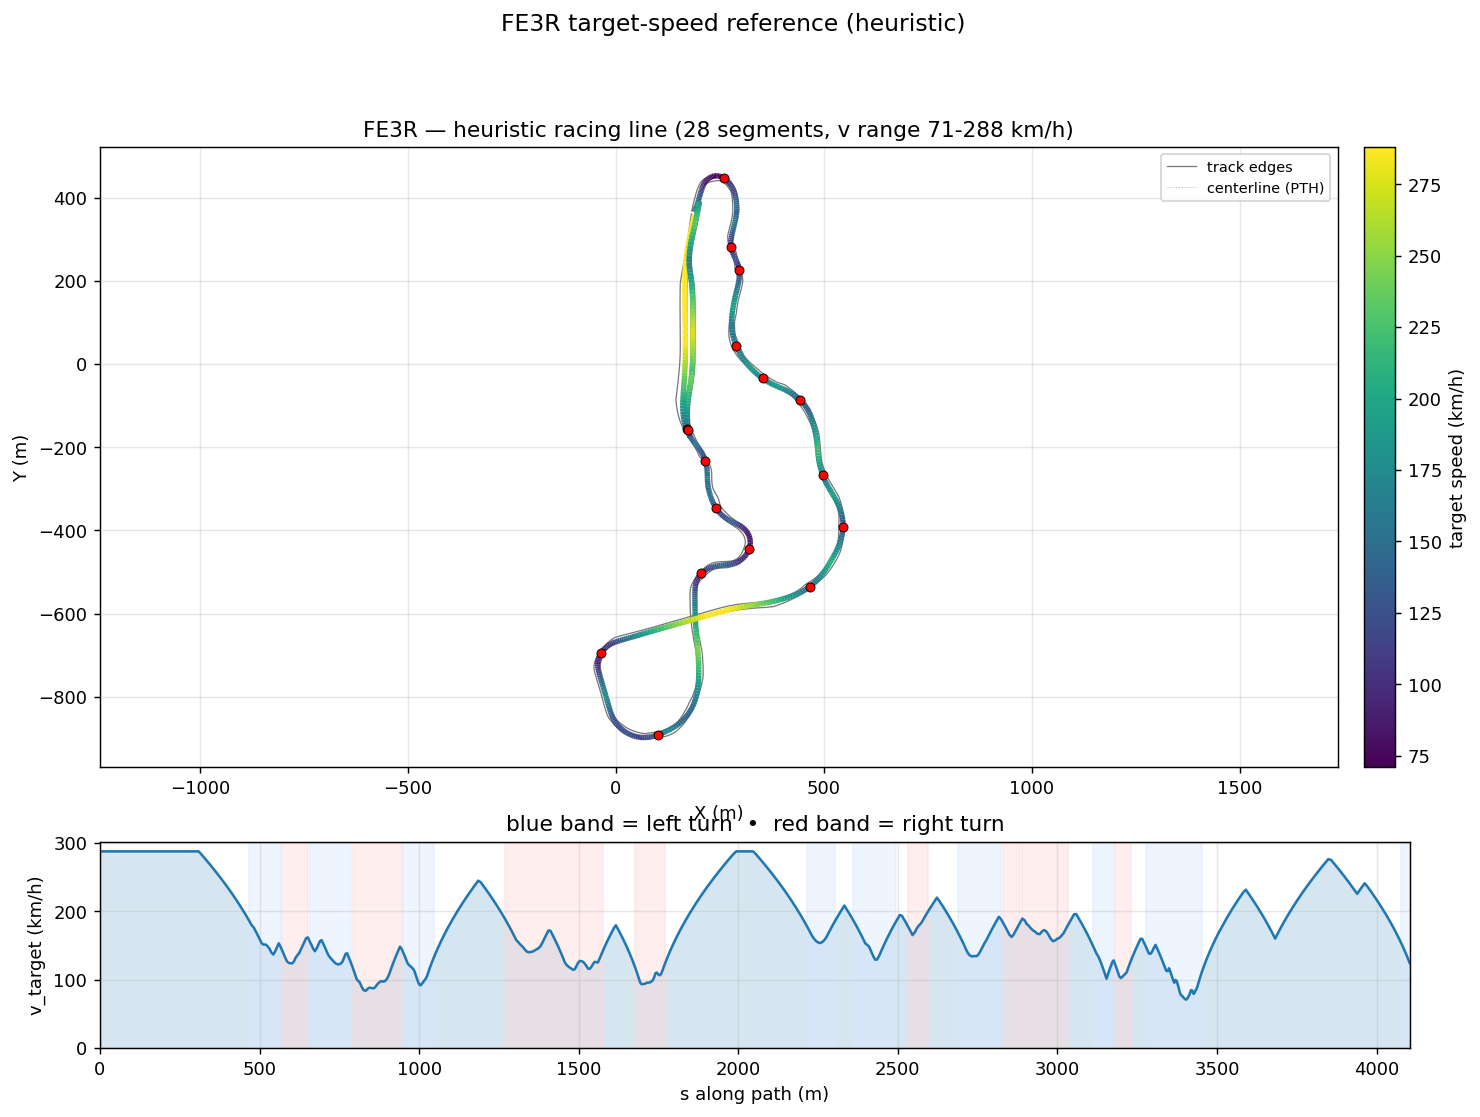

The table this chart was drawn from, first rows:
s_m, x_center_m, y_center_m, z_center_m, x_line_m, y_line_m, offset_m, heading_rad, curvature_1_per_m, radius_m, slope_pct, width_m, drive_left_m, drive_right_m, limit_left_m, limit_right_m, segment_id, segment_kind, v_target_ms, v_target_kmh
0.0, 190.5, 358.7, 2.83, 189.5, 358.9, -1.035, -1.819, 0.001452, 688.5, 0.7576, 12.1, -9.25, 2.85, -19.2, 16.55, 0, straight, 80.0, 288.0
7.74, 188.6, 351.2, 2.889, 187.6, 351.4, -1.046, -1.808, 0.0009568, 1045, 0.8375, 11.71, -8.51, 3.2, -18.8, 17.05, 0, straight, 80.0, 288.0
15.74, 186.8, 343.4, 2.962, 185.8, 343.6, -1.056, -1.804, 0.0003993, 2505, 0.9998, 11.42, -7.77, 3.65, -18.25, 17.5, 0, straight, 80.0, 288.0
24.05, 184.9, 335.3, 3.052, 183.8, 335.6, -1.063, -1.802, 0.0005444, 1837, 1.152, 11.08, -7.03, 4.05, -17.55, 17.8, 0, straight, 80.0, 288.0
32.72, 182.9, 326.9, 3.159, 181.9, 327.1, -1.064, -1.795, 0.0008854, 1129, 1.292, 11.23, -6.583, 4.65, -17.05, 17.95, 0, straight, 80.0, 288.0
41.76, 180.9, 318, 3.282, 179.9, 318.3, -1.058, -1.786, 0.001022, 978.1, 1.429, 11.07, -5.718, 5.35, -16.9, 18.05, 0, straight, 80.0, 288.0
51.18, 179, 308.8, 3.423, 178, 309, -1.041, -1.776, 0.001123, 890.1, 1.555, 10.52, -4.719, 5.8, -16.65, 18.05, 0, straight, 80.0, 288.0
60.93, 177, 299.3, 3.58, 176.1, 299.5, -1.009, -1.764, 0.001308, 764.3, 1.669, 9.82, -3.72, 6.1, -16.4, 18.15, 0, straight, 80.0, 288.0
70.79, 175.2, 289.6, 3.75, 174.3, 289.8, -0.9585, -1.751, 0.00134, 746, 1.846, 9.46, -3.06, 6.4, -16.35, 18.15, 0, straight, 80.0, 288.0
80.65, 173.5, 279.9, 3.944, 172.6, 280, -0.8873, -1.738, 0.001279, 782.1, 1.846, 9.51, -2.96, 6.55, -16.4, 17.95, 0, straight, 80.0, 288.0
90.45, 172, 270.2, 4.114, 171.2, 270.3, -0.7936, -1.725, 0.001317, 759.1, 2.018, 9.68, -3.18, 6.5, -16.65, 17.4, 0, straight, 80.0, 288.0
100.2, 170.5, 260.6, 4.339, 169.8, 260.7, -0.6769, -1.712, 0.001505, 664.4, 2.501, 9.92, -3.67, 6.25, -16.7, 16.65, 0, straight, 80.0, 288.0
109.9, 169.2, 250.9, 4.601, 168.7, 251, -0.5387, -1.696, 0.00178, 561.7, 2.673, 10.54, -4.44, 6.1, -16.85, 16, 0, straight, 80.0, 288.0
119.7, 168.1, 241.2, 4.859, 167.7, 241.3, -0.3816, -1.677, 0.00197, 507.6, 2.45, 11.18, -5.229, 5.95, -17.4, 15.3, 0, straight, 80.0, 288.0
129.4, 167.2, 231.6, 5.078, 166.9, 231.6, -0.2094, -1.658, 0.001963, 509.6, 2.467, 12.03, -6.228, 5.8, -18.7, 14.45, 0, straight, 80.0, 288.0
139, 166.4, 222, 5.337, 166.4, 222, -0.02639, -1.639, 0.001766, 566.1, 2.437, 13.08, -7.227, 5.85, -21, 13.6, 0, straight, 80.0, 288.0
148.6, 165.8, 212.4, 5.547, 166, 212.4, 0.1626, -1.624, 0.001525, 655.9, 2.095, 14.08, -8.226, 5.85, -23.9, 12.95, 0, straight, 80.0, 288.0
158.2, 165.4, 202.9, 5.737, 165.7, 202.9, 0.3529, -1.61, 0.001438, 695.5, 1.924, 15.28, -9.225, 6.05, -28.3, 12.4, 0, straight, 80.0, 288.0
167.6, 165.1, 193.4, 5.912, 165.6, 193.4, 0.5398, -1.596, 0.001376, 726.8, 1.459, 16.27, -10.22, 6.05, -31.36, 12, 0, straight, 80.0, 288.0
177, 164.9, 184.1, 6.012, 165.6, 184, 0.7188, -1.584, 0.001171, 854.1, 0.7006, 16.3, -10.3, 6, -34.43, 11.7, 0, straight, 80.0, 288.0
186.3, 164.8, 174.7, 6.044, 165.7, 174.7, 0.8856, -1.575, 0.0007232, 1383, 0.6507, 16.3, -10.35, 5.95, -37.49, 11.45, 0, straight, 80.0, 288.0
195.5, 164.8, 165.5, 6.133, 165.9, 165.5, 1.037, -1.571, 0.0002486, 4023, 1.308, 16.5, -10.45, 6.05, -40.56, 11.25, 0, straight, 80.0, 288.0
204.7, 164.8, 156.3, 6.284, 166, 156.3, 1.169, -1.57, 9.536552305533519e-05, 10486, 1.317, 16.7, -10.5, 6.2, -43.63, 11.1, 0, straight, 80.0, 288.0
213.8, 164.8, 147.2, 6.374, 166.1, 147.2, 1.281, -1.569, 0.0001941, 5152, 1.124, 16.8, -10.55, 6.25, -43.44, 11, 0, straight, 80.0, 288.0
222.8, 164.9, 138.2, 6.487, 166.2, 138.2, 1.373, -1.566, 0.0003068, 3259, 1.185, 16.8, -10.6, 6.2, -43.25, 10.9, 0, straight, 80.0, 288.0
231.8, 164.9, 129.3, 6.587, 166.4, 129.3, 1.444, -1.563, 0.0002815, 3552, 1.031, 16.85, -10.65, 6.2, -43.06, 10.85, 0, straight, 80.0, 288.0
240.7, 165, 120.4, 6.671, 166.5, 120.4, 1.497, -1.561, 0.0001431, 6989, 0.8658, 16.85, -10.65, 6.2, -42.88, 10.8, 0, straight, 80.0, 288.0
249.5, 165.1, 111.6, 6.74, 166.6, 111.6, 1.535, -1.561, -1.7885955278795773e-06, 559098, 0.6885, 16.8, -10.6, 6.2, -42.69, 10.8, 0, straight, 80.0, 288.0
258.2, 165.2, 102.9, 6.792, 166.7, 102.9, 1.56, -1.561, -7.825253974656776e-05, 12779, 0.6374, 16.85, -10.6, 6.25, -42.5, 10.75, 0, straight, 80.0, 288.0
266.8, 165.2, 94.21, 6.851, 166.8, 94.22, 1.575, -1.562, -8.682033325413396e-05, 11518, 0.5437, 16.85, -10.6, 6.25, -42.31, 10.75, 0, straight, 80.0, 288.0
275.4, 165.3, 85.63, 6.886, 166.9, 85.65, 1.583, -1.563, -9.160018700968275e-05, 10917, 0.1215, 16.9, -10.6, 6.3, -42.13, 10.7, 0, straight, 80.0, 288.0
283.9, 165.4, 77.13, 6.872, 167, 77.14, 1.585, -1.564, -9.000536470557541e-05, 11110, -0.3159, 16.85, -10.6, 6.25, -41.94, 10.65, 0, straight, 80.0, 288.0
292.4, 165.4, 68.7, 6.833, 167, 68.71, 1.582, -1.564, -6.479188461405716e-05, 15434, -0.6065, 16.85, -10.6, 6.25, -41.75, 10.6, 0, straight, 80.0, 288.0
300.8, 165.5, 60.29, 6.77, 167.1, 60.3, 1.574, -1.565, -5.7635839017938784e-05, 17350, -0.8742, 16.8, -10.6, 6.2, -41.56, 10.55, 0, straight, 80.0, 288.0
309.2, 165.5, 51.89, 6.686, 167.1, 51.9, 1.56, -1.565, -9.480880304195416e-05, 10548, -1.116, 16.85, -10.65, 6.2, -41.38, 10.5, 0, straight, 80.0, 288.0
317.5, 165.6, 43.52, 6.583, 167.1, 43.53, 1.539, -1.566, -0.0002505, 3991, -1.331, 16.8, -10.65, 6.15, -41.19, 10.5, 0, straight, 78.81, 283.7
325.8, 165.6, 35.22, 6.464, 167.1, 35.23, 1.511, -1.57, -0.0005853, 1709, -1.524, 16.85, -10.75, 6.1, -41, 10.5, 0, straight, 77.56, 279.2
334.1, 165.6, 27.01, 6.331, 167, 27, 1.473, -1.576, -0.0008914, 1122, -1.695, 16.9, -10.85, 6.05, -40.81, 10.55, 0, straight, 76.3, 274.7
342.2, 165.5, 18.87, 6.187, 166.9, 18.85, 1.427, -1.584, -0.0009382, 1066, -1.842, 16.9, -11, 5.9, -40.63, 10.55, 0, straight, 75.03, 270.1
350.3, 165.4, 10.8, 6.033, 166.7, 10.78, 1.371, -1.591, -0.000695, 1439, -1.965, 16.95, -11.25, 5.7, -40.44, 10.45, 0, straight, 73.76, 265.5
358.2, 165.2, 2.822, 5.872, 166.5, 2.79, 1.307, -1.595, -0.0004601, 2174, -1.862, 16.95, -11.5, 5.45, -40.25, 10.2, 0, straight, 72.47, 260.9
366.2, 165, -5.079, 5.737, 166.2, -5.114, 1.236, -1.599, -0.0005188, 1928, -1.536, 17.05, -11.85, 5.2, -37.42, 9.95, 0, straight, 71.18, 256.2
374, 164.7, -12.9, 5.63, 165.9, -12.94, 1.158, -1.603, -0.0008337, 1199, -1.352, 17.35, -12.45, 4.9, -34.58, 9.75, 0, straight, 69.87, 251.5
381.7, 164.5, -20.63, 5.526, 165.5, -20.68, 1.077, -1.612, -0.00108, 925.8, -1.476, 17.34, -12.79, 4.55, -31.75, 9.45, 0, straight, 68.55, 246.8
389.4, 164.1, -28.28, 5.403, 165.1, -28.33, 0.9921, -1.62, -0.0009952, 1005, -1.883, 17.27, -13.12, 4.15, -29.05, 9.05, 0, straight, 67.23, 242
396.9, 163.7, -35.84, 5.24, 164.6, -35.89, 0.9061, -1.627, -0.0007219, 1385, -2.451, 18.01, -13.46, 4.55, -26.6, 8.55, 0, straight, 65.89, 237.2
404.4, 163.3, -43.31, 5.034, 164.1, -43.36, 0.8197, -1.631, -0.0004611, 2169, -2.903, 18.29, -13.79, 4.5, -24.55, 8.05, 0, straight, 64.54, 232.3
411.8, 162.8, -50.7, 4.808, 163.5, -50.74, 0.734, -1.634, -0.0001227, 8152, -3.046, 18.88, -14.13, 4.75, -22.4, 7.5, 0, straight, 63.17, 227.4
419.1, 162.4, -57.99, 4.586, 163, -58.03, 0.6501, -1.633, 0.0003684, 2715, -2.875, 19.41, -14.46, 4.95, -20.4, 6.95, 0, straight, 61.79, 222.5
426.4, 161.9, -65.19, 4.39, 162.5, -65.22, 0.569, -1.628, 0.0008009, 1249, -2.474, 20.04, -15.04, 5, -19.45, 6.45, 0, straight, 60.4, 217.5
433.5, 161.5, -72.3, 4.231, 162, -72.33, 0.4923, -1.621, 0.0009745, 1026, -2.63, 20.27, -15.62, 4.65, -19.65, 6, 0, straight, 59, 212.4
440.5, 161.2, -79.33, 4.018, 161.6, -79.34, 0.4215, -1.615, 0.0009976, 1002, -3.075, 20.45, -16.2, 4.25, -20.05, 5.6, 0, straight, 57.58, 207.3
447.5, 160.9, -86.26, 3.801, 161.3, -86.27, 0.3585, -1.607, 0.001368, 730.8, -2.574, 20.77, -16.77, 4, -20.4, 5.3, 0, straight, 56.14, 202.1
454.3, 160.7, -93.14, 3.662, 161, -93.14, 0.3054, -1.596, 0.002523, 396.3, -1.508, 19.49, -15.79, 3.7, -20.7, 5, 0, straight, 54.68, 196.8
461.2, 160.6, -99.99, 3.594, 160.9, -99.99, 0.2639, -1.573, 0.003973, 251.7, -0.8983, 18.34, -14.79, 3.55, -20.85, 4.8, 0, straight, 53.18, 191.5
468, 160.7, -106.8, 3.539, 160.9, -106.8, 0.2355, -1.541, 0.004981, 200.7, -0.7126, 17.44, -13.79, 3.65, -20.85, 4.8, 1, left, 51.65, 185.9
474.8, 161, -113.6, 3.497, 161.2, -113.6, 0.2209, -1.505, 0.005475, 182.6, -0.5563, 16.74, -12.79, 3.95, -20.65, 5.05, 1, left, 50.08, 180.3
481.4, 161.6, -120.2, 3.464, 161.8, -120.2, 0.2201, -1.468, 0.005583, 179.1, -0.2956, 16.29, -11.79, 4.5, -20.25, 5.5, 1, left, 49.11, 176.8
488, 162.4, -126.7, 3.457, 162.6, -126.7, 0.2319, -1.431, 0.005777, 173.1, -0.02691, 15.99, -10.79, 5.2, -19.6, 6.2, 1, left, 47.51, 171
494.5, 163.4, -133.1, 3.461, 163.6, -133.1, 0.2548, -1.393, 0.006225, 160.7, 0.08351, 15.44, -9.793, 5.65, -18.75, 7.2, 1, left, 45.88, 165.2
... 604 more rows
